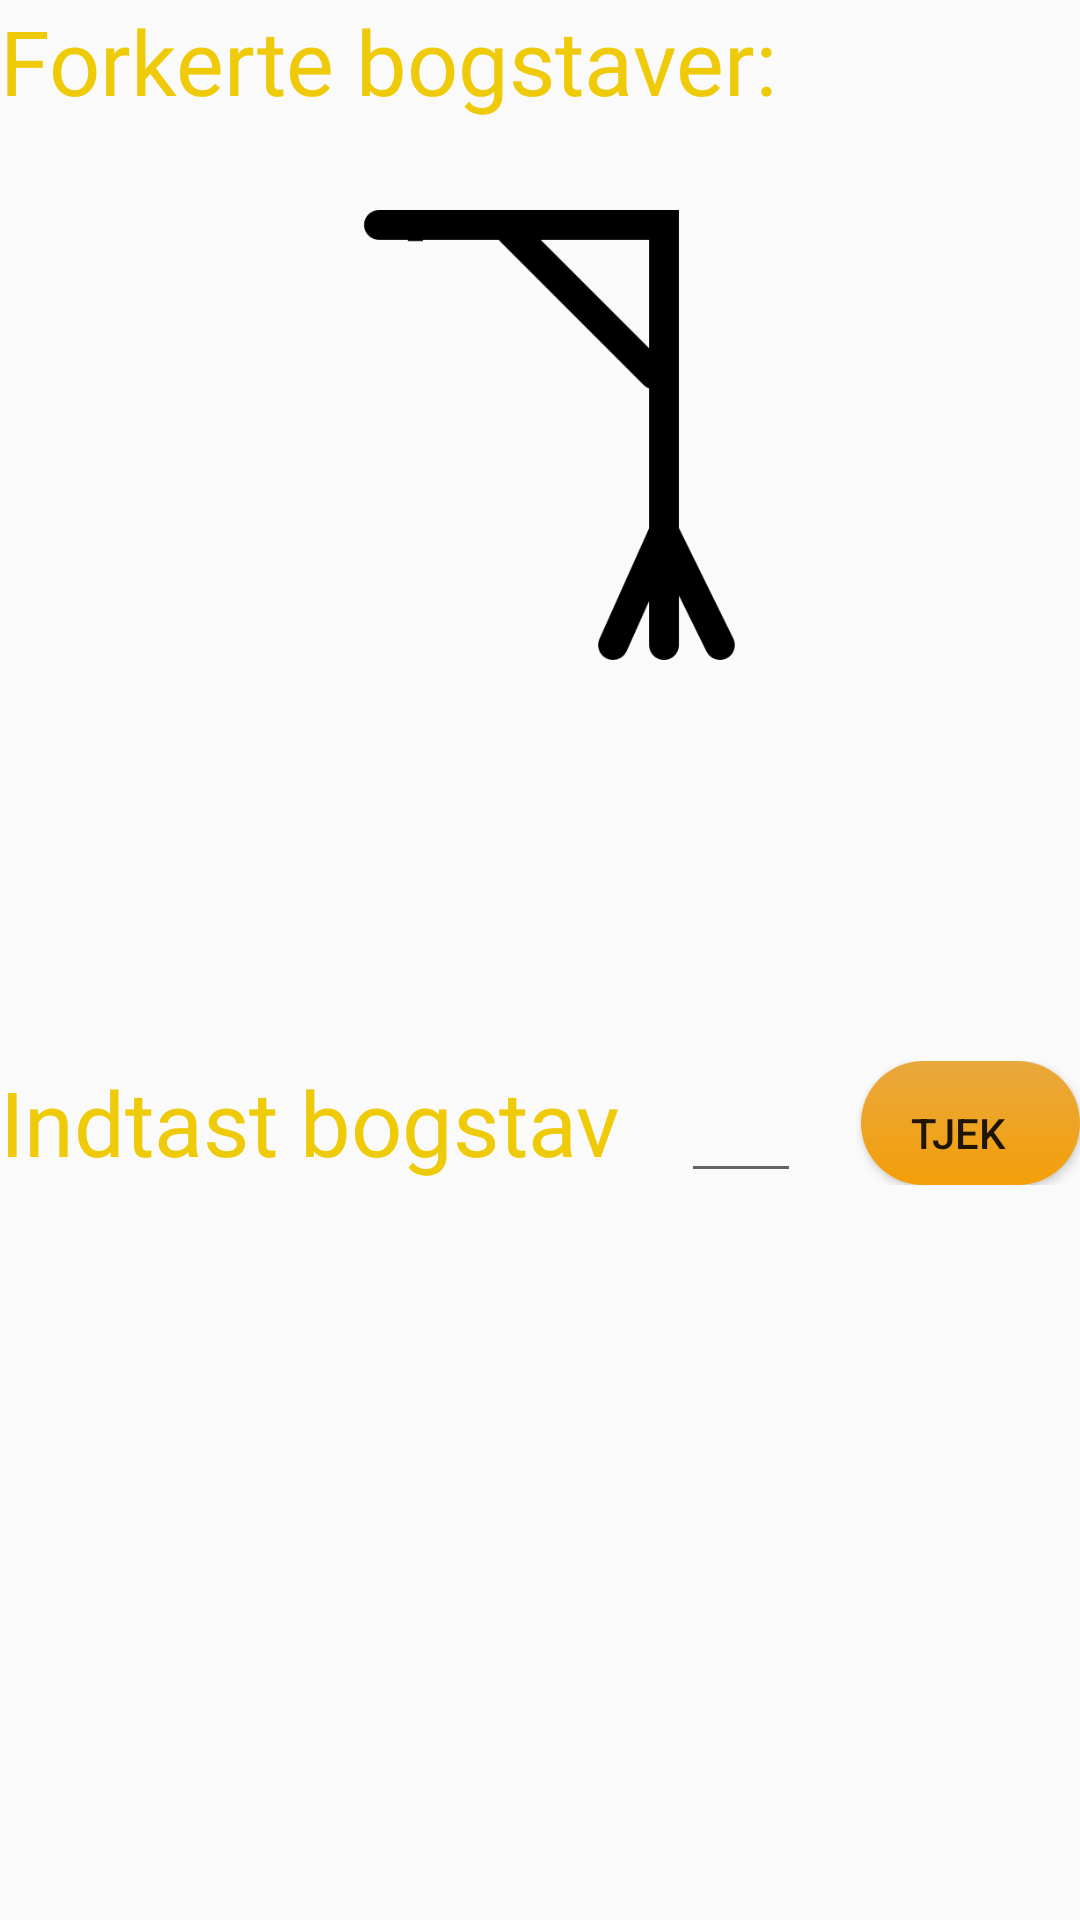

The Android layout XML behind this screen, and the referenced resources:
<!-- AndroidManifest.xml: application theme AppTheme -->
<!-- res/layout/fragment_spil.xml -->
<?xml version="1.0" encoding="utf-8"?>
<RelativeLayout xmlns:android="http://schemas.android.com/apk/res/android"
    xmlns:tools="http://schemas.android.com/tools"
    android:layout_width="340dp"
    android:layout_height="match_parent"
    android:layout_gravity="center_horizontal"
    xmlns:app="http://schemas.android.com/apk/res-auto"
    tools:context=".SpilFragment">

    <LinearLayout
        android:layout_width="match_parent"
        android:layout_height="match_parent"
        android:orientation="vertical" >

        <TextView
            android:id="@+id/brugteBogstaverTekst"
            android:layout_width="wrap_content"
            android:layout_height="wrap_content"
            android:text="Forkerte bogstaver: "
            android:fontFamily="@font/annie_use_your_telescope"
            android:textColor="#EFCA08"
            android:textSize="30sp"/>

        <TextView
            android:id="@+id/forkertBogstav"
            android:layout_width="118dp"
            android:layout_height="38dp"
            android:textColor="#000"
            android:textSize="24sp" />

    </LinearLayout>

    <RelativeLayout
        android:layout_width="150dp"
        android:layout_height="150dp"
        android:layout_alignParentTop="true"
        android:layout_centerHorizontal="true"
        android:layout_marginTop="70dp">

        <ImageView
            android:id="@+id/galge"
            android:layout_width="match_parent"
            android:layout_height="match_parent"
            app:srcCompat="@drawable/galge" />

        <ImageView
            android:id="@+id/hoved"
            android:layout_width="match_parent"
            android:layout_height="match_parent"
            android:visibility="invisible"
            app:srcCompat="@drawable/hoved" />

        <ImageView
            android:id="@+id/krop"
            android:layout_width="match_parent"
            android:layout_height="match_parent"
            android:visibility="invisible"
            app:srcCompat="@drawable/krop" />

        <ImageView
            android:id="@+id/arm1"
            android:layout_width="match_parent"
            android:layout_height="match_parent"
            android:visibility="invisible"
            app:srcCompat="@drawable/arm1" />

        <ImageView
            android:id="@+id/arm2"
            android:layout_width="match_parent"
            android:layout_height="match_parent"
            android:visibility="invisible"
            app:srcCompat="@drawable/arm2" />

        <ImageView
            android:id="@+id/ben1"
            android:layout_width="match_parent"
            android:layout_height="match_parent"
            android:visibility="invisible"
            app:srcCompat="@drawable/ben1" />

        <ImageView
            android:id="@+id/ben2"
            android:layout_width="match_parent"
            android:layout_height="match_parent"
            android:layout_alignParentStart="true"
            android:layout_alignParentTop="true"
            android:layout_marginStart="0dp"
            android:layout_marginTop="0dp"
            android:visibility="invisible"
            app:srcCompat="@drawable/ben2" />

    </RelativeLayout>

    <TextView
        android:id="@+id/ord"
        android:layout_width="match_parent"
        android:layout_height="50dp"
        android:layout_alignParentStart="true"
        android:layout_alignParentBottom="true"
        android:layout_marginStart="0dp"
        android:layout_marginBottom="300dp"
        android:gravity="center"
        android:textSize="30sp" />

    <LinearLayout
        android:layout_width="match_parent"
        android:layout_height="wrap_content"
        android:layout_alignParentStart="true"
        android:layout_alignParentBottom="true"
        android:layout_marginStart="0dp"
        android:layout_marginBottom="245dp"
        android:orientation="horizontal">

        <TextView
            android:id="@+id/indtastBogstav"
            android:layout_width="wrap_content"
            android:layout_height="wrap_content"
            android:fontFamily="@font/annie_use_your_telescope"
            android:text="Indtast bogstav"
            android:textColor="#EFCA08"
            android:textSize="30sp" />

        <EditText
            android:id="@+id/bogstav"
            android:layout_width="40dp"
            android:layout_height="wrap_content"
            android:layout_marginLeft="20dp"
            android:gravity="center_horizontal"
            android:inputType="text"
            android:maxLength="1" />

        <Button
            android:id="@+id/tjekBogstav"
            android:layout_width="match_parent"
            android:layout_height="match_parent"
            android:layout_marginLeft="20dp"
            android:background="@drawable/buttonshapecolor"
            android:text="Tjek"
            android:textAlignment="center" />

    </LinearLayout>

    <LinearLayout
        android:layout_width="wrap_content"
        android:layout_height="wrap_content"
        android:layout_centerInParent="true"
        android:orientation="vertical">

    </LinearLayout>

</RelativeLayout>
<!-- resources referenced by this layout -->
<resources>
  <!-- drawable arm1: png bitmap (drawable-v24, 9935 bytes) -->
  <!-- drawable arm2: png bitmap (drawable-v24, 10693 bytes) -->
  <!-- drawable ben1: png bitmap (drawable-v24, 11145 bytes) -->
  <!-- drawable ben2: png bitmap (drawable-v24, 11158 bytes) -->
  <!-- drawable buttonshapecolor (drawable) -->
  <?xml version="1.0" encoding="utf-8"?>
  <shape xmlns:android="http://schemas.android.com/apk/res/android"
      android:shape="rectangle">
      <gradient
          android:startColor="@color/buttonColor"
          android:endColor="@color/buttonColor2"
          android:angle="90">
      </gradient>
      <corners
          android:radius="150dp" />
      <padding
          android:bottom="5pt"
          android:left="6pt"
          android:right="10pt"
          android:top="7pt">
      </padding>
  </shape>
  <!-- drawable galge: png bitmap (drawable-v24, 7919 bytes) -->
  <!-- drawable hoved: png bitmap (drawable-v24, 8875 bytes) -->
  <!-- drawable krop: png bitmap (drawable-v24, 9456 bytes) -->
  <style name="AppTheme" parent="Theme.AppCompat.Light.NoActionBar">
          
          <item name="colorPrimary">@color/backgroundColor</item>
          <item name="colorPrimaryDark">@color/colorPrimaryDark</item>
          <item name="colorAccent">@color/buttonColor</item>
      </style>
  <color name="buttonColor">#F49F0A</color>
  <color name="buttonColor2">#e9a83c</color>
  <color name="backgroundColor">#00A6A6</color>
  <color name="colorPrimaryDark">#000</color>
</resources>
